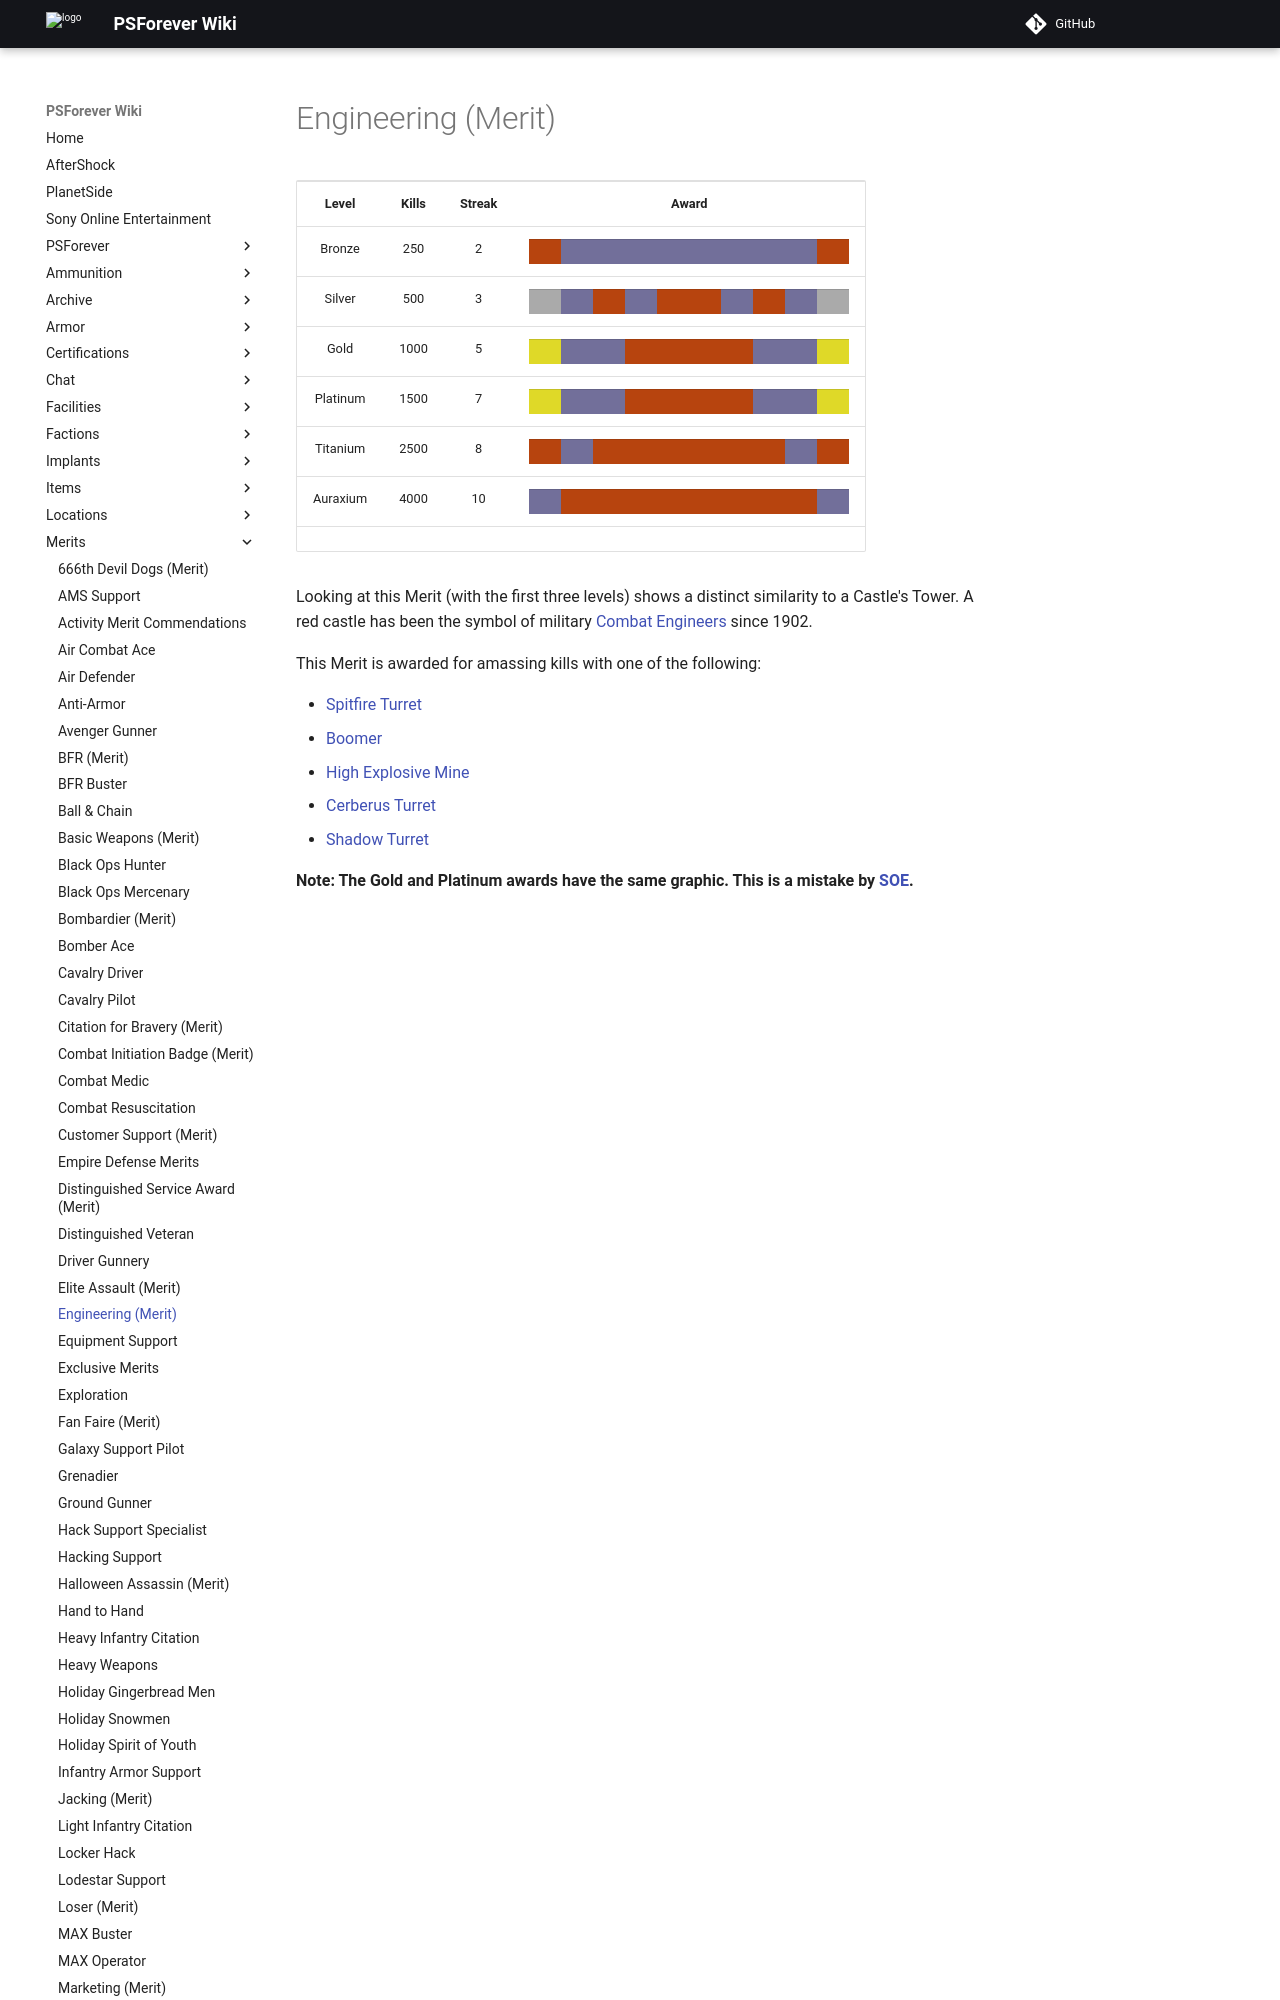

repository: psforever/wiki · page: merits/Engineering_(Merit)/index.html · generator: mkdocs

# Engineering (Merit)

<table>
<tbody>
<tr class="odd">
<td style="text-align: center;"><p><b>Level</b></p></td>
<td style="text-align: center;"><p><b>Kills</b></p></td>
<td style="text-align: center;"><p><b>Streak</b></p></td>
<td style="text-align: center;"><p><b>Award</b></p></td>
</tr>
<tr class="even">
<td style="text-align: center;"><p>Bronze</p></td>
<td style="text-align: center;"><p>250</p></td>
<td style="text-align: center;"><p>2</p></td>
<td style="text-align: center;"><table class="bigmerit">
<tr>
<td bgcolor="#B7440E">
</td>
<td bgcolor="#726F9A">
</td>
<td bgcolor="#726F9A">
</td>
<td bgcolor="#726F9A">
</td>
<td bgcolor="#726F9A">
</td>
<td bgcolor="#726F9A">
</td>
<td bgcolor="#726F9A">
</td>
<td bgcolor="#726F9A">
</td>
<td bgcolor="#726F9A">
</td>
<td bgcolor="#B7440E">
</td>
</tr>
</table></td>
</tr>
<tr class="odd">
<td style="text-align: center;"><p>Silver</p></td>
<td style="text-align: center;"><p>500</p></td>
<td style="text-align: center;"><p>3</p></td>
<td style="text-align: center;"><table class="bigmerit">
<tr>
<td bgcolor="#AAAAAA">
</td>
<td bgcolor="#726F9A">
</td>
<td bgcolor="#B7440E">
</td>
<td bgcolor="#726F9A">
</td>
<td bgcolor="#B7440E">
</td>
<td bgcolor="#B7440E">
</td>
<td bgcolor="#726F9A">
</td>
<td bgcolor="#B7440E">
</td>
<td bgcolor="#726F9A">
</td>
<td bgcolor="#AAAAAA">
</td>
</tr>
</table></td>
</tr>
<tr class="even">
<td style="text-align: center;"><p>Gold</p></td>
<td style="text-align: center;"><p>1000</p></td>
<td style="text-align: center;"><p>5</p></td>
<td style="text-align: center;"><table class="bigmerit">
<tr>
<td bgcolor="#DFD928">
</td>
<td bgcolor="#726F9A">
</td>
<td bgcolor="#726F9A">
</td>
<td bgcolor="#B7440E">
</td>
<td bgcolor="#B7440E">
</td>
<td bgcolor="#B7440E">
</td>
<td bgcolor="#B7440E">
</td>
<td bgcolor="#726F9A">
</td>
<td bgcolor="#726F9A">
</td>
<td bgcolor="#DFD928">
</td>
</tr>
</table></td>
</tr>
<tr class="odd">
<td style="text-align: center;"><p>Platinum</p></td>
<td style="text-align: center;"><p>1500</p></td>
<td style="text-align: center;"><p>7</p></td>
<td style="text-align: center;"><table class="bigmerit">
<tr>
<td bgcolor="#DFD928">
</td>
<td bgcolor="#726F9A">
</td>
<td bgcolor="#726F9A">
</td>
<td bgcolor="#B7440E">
</td>
<td bgcolor="#B7440E">
</td>
<td bgcolor="#B7440E">
</td>
<td bgcolor="#B7440E">
</td>
<td bgcolor="#726F9A">
</td>
<td bgcolor="#726F9A">
</td>
<td bgcolor="#DFD928">
</td>
</tr>
</table></td>
</tr>
<tr class="even">
<td style="text-align: center;"><p>Titanium</p></td>
<td style="text-align: center;"><p>2500</p></td>
<td style="text-align: center;"><p>8</p></td>
<td style="text-align: center;"><table class="bigmerit">
<tr>
<td bgcolor="#B7440E">
</td>
<td bgcolor="#726F9A">
</td>
<td bgcolor="#B7440E">
</td>
<td bg
